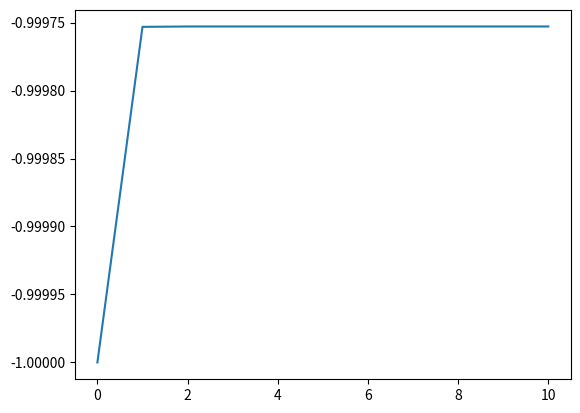

Recreate this plot in Python.
import numpy as np
import pandas as pd
import matplotlib.pyplot as plt

lin, lout = 8, 2
pin = 0.9

def g_X_1(s1, s2, lin, lout, pin):
    ans = np.exp(lin * pin * (s1 - 1)) * np.exp(lout * pin * (s2 - 1))
    return ans

def g_X_2(s1, s2, lin, lout, pin):
    ans = np.exp(lin * pin * (s2 - 1)) * np.exp(lout * pin * (s1 - 1))
    return ans

def gic_1(s1, s2):
    ans = s1 + s2 - 1
    return ans


def G_N_t(s1, s2, t, lin, lout, pin):
    if t > 0:  # have to iterate the pgf at least one
        for t_i in range(t, 0, -1):  # iterate the function t times
            new_s1 = g_X_1(s1, s2, lin, lout, pin)
            new_s2 = g_X_2(s1, s2, lin, lout, pin)
            s1 = new_s1
            s2 = new_s2
    ans = gic_1(s1, s2)  # apply initial conditions
    return ans


# pgf for for N(t) > 0
def G_Y_t(s1, s2, t, lin=8, lout=2, pin=0.05):
    if t >= 0:
        # find the prob of process ending at t
        G_N_t_num = G_N_t(0, 0, t, lin, lout, pin)

        # create pgf for G_Y_t by subtracting G_N_t_num and normalising it
        ans = (G_N_t(s1, s2, t, lin, lout, pin) - G_N_t_num) / (1 - G_N_t_num)
    else:
        ans = 0
    return ans

def G_H_t(s1, s2, t, lin=8, lout=2, pin=0.05):
    if t >= 0:
        G_Y_t_num = G_Y_t(g_X_1(s1, s2, lin, lout, pin),
                          g_X_2(s1, s2, lin, lout, pin),
                          t-1, lin, lout, pin)
        ans = G_Y_t(s1, s2, t, lin, lout, pin) - G_Y_t_num
    else:
        ans = 0
    return ans

t = list(range(11))
full_sur_dis_df = pd.DataFrame({'t': t})
full_sur_dis_df['hazard_1'] = full_sur_dis_df['t'].apply(lambda x: G_H_t(0, 1, x, lin, lout, pin))
full_sur_dis_df['hazard_2'] = full_sur_dis_df['t'].apply(lambda x: G_H_t(1, 0, x, lin, lout, pin))
full_sur_dis_df['hazard_b'] = full_sur_dis_df['t'].apply(lambda x: G_H_t(0, 0, x, lin, lout, pin))
full_sur_dis_df['q_1'] = full_sur_dis_df['t'].apply(lambda x: G_N_t(0, 1, x, lin, lout, pin))
full_sur_dis_df['q_2'] = full_sur_dis_df['t'].apply(lambda x: G_N_t(1, 0, x, lin, lout, pin))
full_sur_dis_df['q_b'] = full_sur_dis_df['t'].apply(lambda x: G_N_t(0, 0, x, lin, lout, pin))


plt.plot(full_sur_dis_df.t,full_sur_dis_df.q_b)
plt.show()